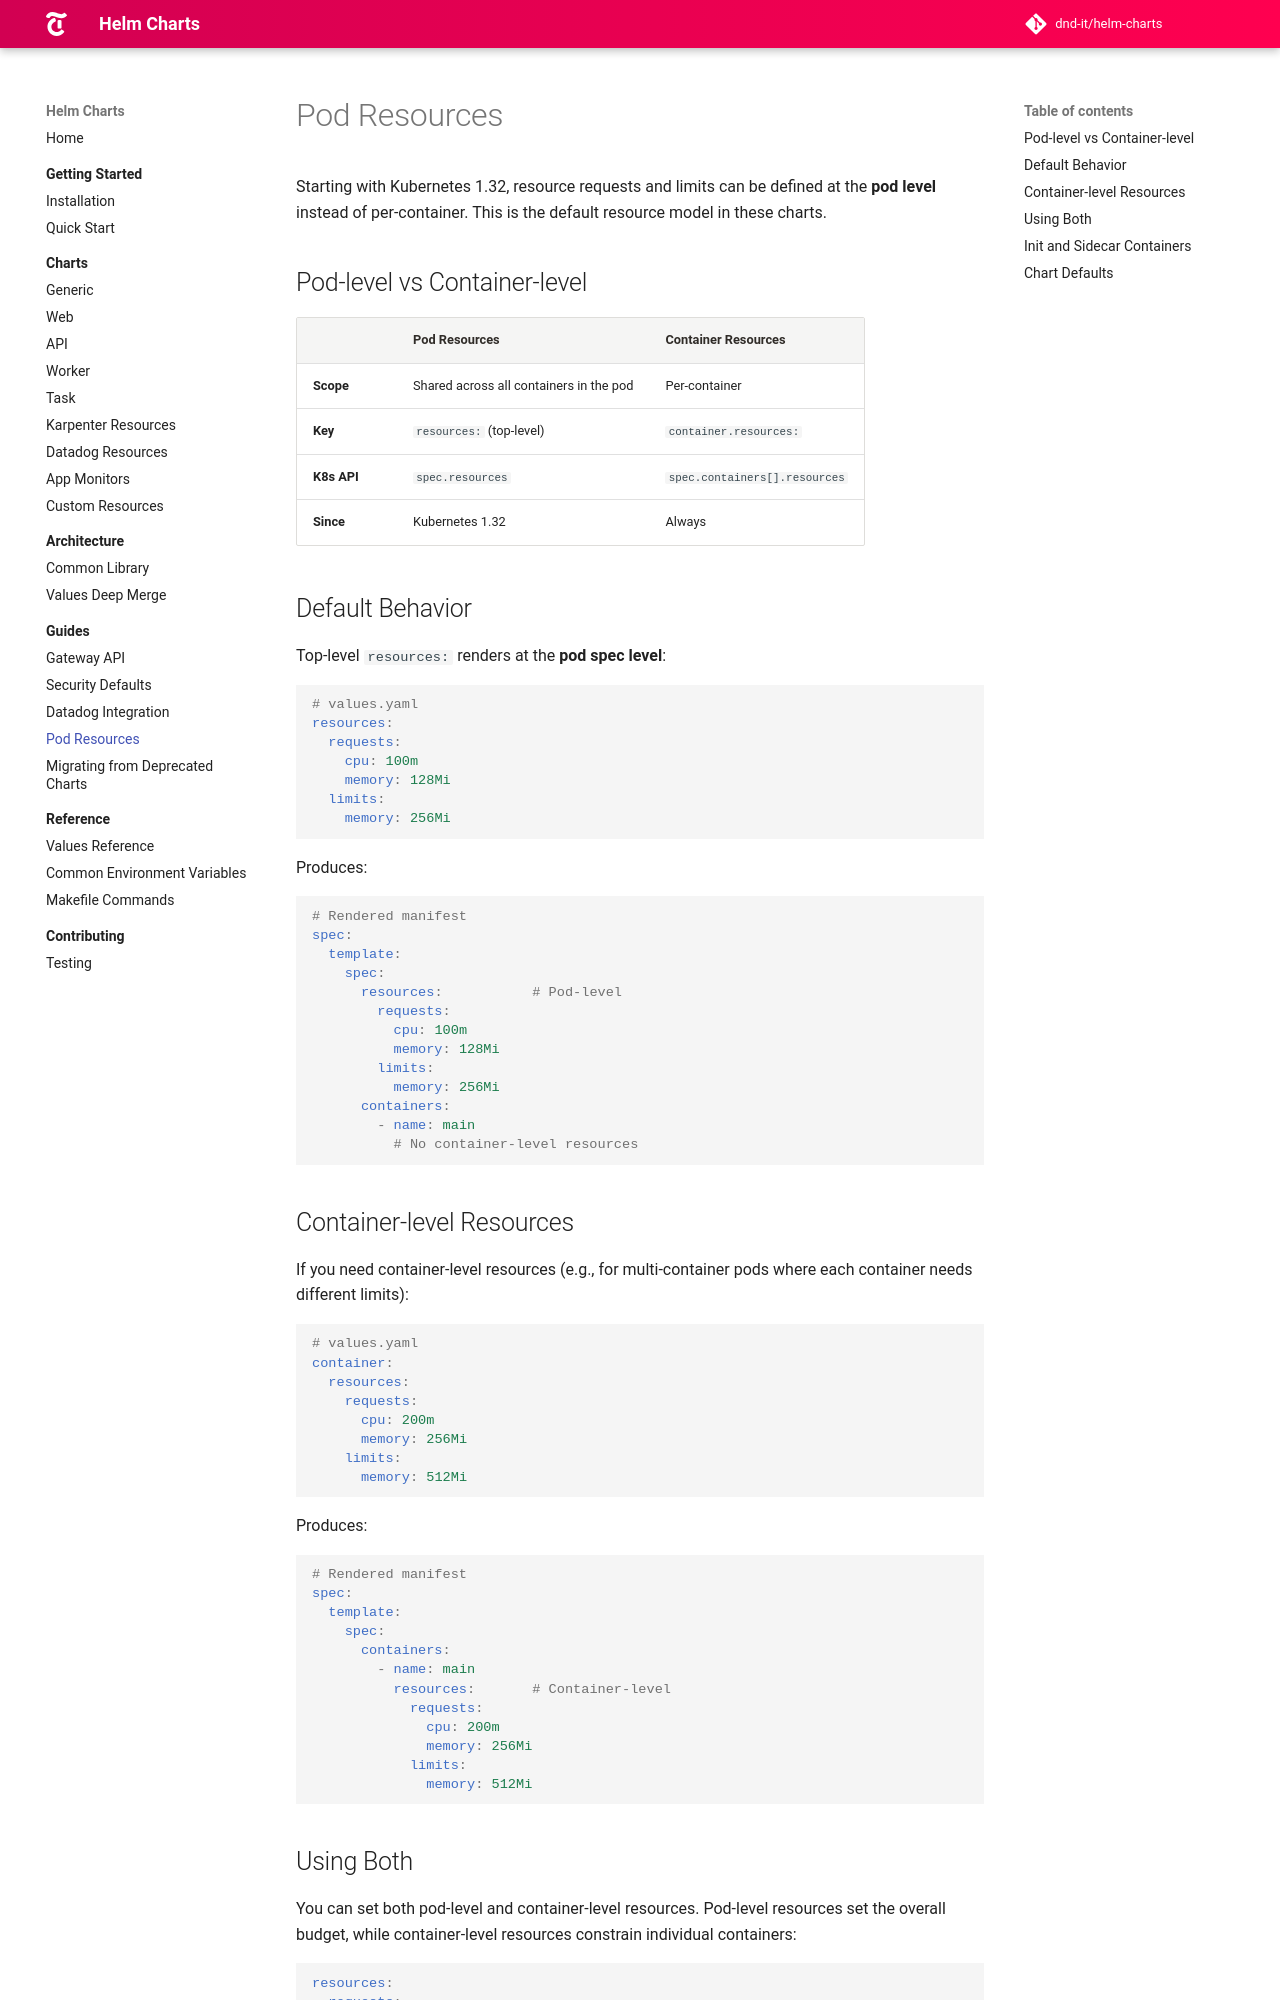

repository: DND-IT/helm-charts · page: docs/guides/pod-resources/index.html · generator: mkdocs

# Pod Resources

Starting with Kubernetes 1.32, resource requests and limits can be defined at the **pod level** instead of per-container. This is the default resource model in these charts.

## Pod-level vs Container-level

| | Pod Resources | Container Resources |
|---|---|---|
| **Scope** | Shared across all containers in the pod | Per-container |
| **Key** | `resources:` (top-level) | `container.resources:` |
| **K8s API** | `spec.resources` | `spec.containers[].resources` |
| **Since** | Kubernetes 1.32 | Always |

## Default Behavior

Top-level `resources:` renders at the **pod spec level**:

```yaml
# values.yaml
resources:
  requests:
    cpu: 100m
    memory: 128Mi
  limits:
    memory: 256Mi
```

Produces:

```yaml
# Rendered manifest
spec:
  template:
    spec:
      resources:           # Pod-level
        requests:
          cpu: 100m
          memory: 128Mi
        limits:
          memory: 256Mi
      containers:
        - name: main
          # No container-level resources
```

## Container-level Resources

If you need container-level resources (e.g., for multi-container pods where each container needs different limits):

```yaml
# values.yaml
container:
  resources:
    requests:
      cpu: 200m
      memory: 256Mi
    limits:
      memory: 512Mi
```

Produces:

```yaml
# Rendered manifest
spec:
  template:
    spec:
      containers:
        - name: main
          resources:       # Container-level
            requests:
              cpu: 200m
              memory: 256Mi
            limits:
              memory: 512Mi
```
